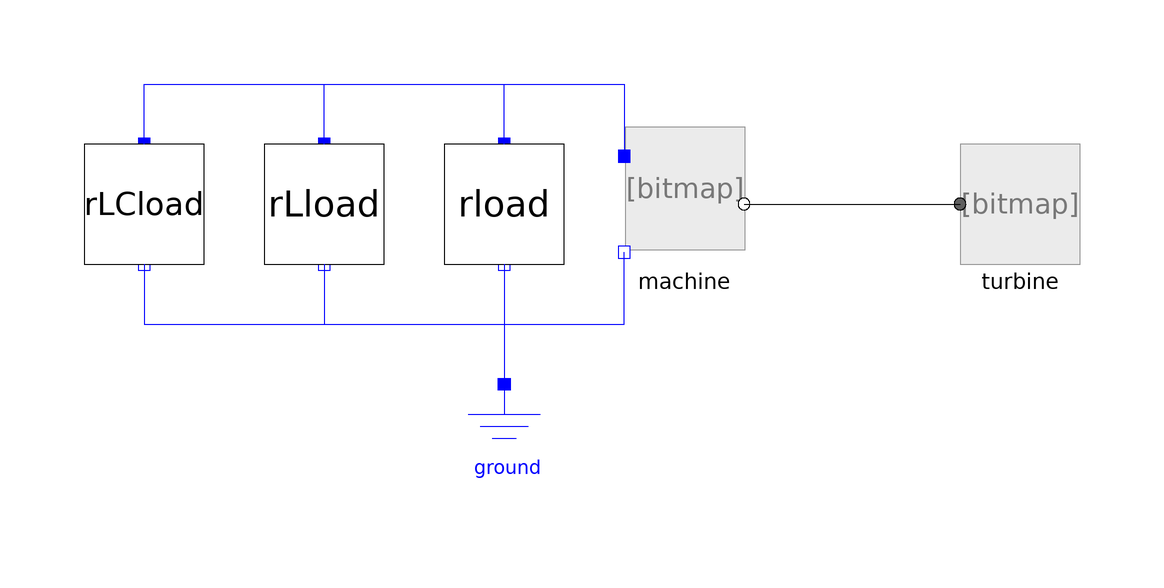

Above is the diagram view of the following Modelica model: its components placed by their Placement annotations and its connect equations drawn as lines.

model TestLoads
        extends Modelica.Icons.Example;

        Components.Machine machine annotation (Placement(transformation(extent={{0,-10},{20,10}})));
        Components.Turbine turbine annotation (Placement(transformation(rotation=0, extent={{56,-10},{76,10}})));
        Components.Rload rload annotation (Placement(transformation(extent={{-30,-10},{-10,10}})));
        Modelica.Electrical.Analog.Basic.Ground ground annotation (Placement(transformation(extent={{-30,-50},{-10,-30}})));
        Components.RLload rLload annotation (Placement(transformation(extent={{-60,-10},{-40,10}})));
        Components.RLCload rLCload annotation (Placement(transformation(extent={{-90,-10},{-70,10}})));
      equation
        connect(machine.flange, turbine.flange_a) annotation (Line(points={{20,0},{56,0}}, color={0,0,0}));
        connect(rload.p, machine.p) annotation (Line(points={{-20,10},{-20,20},{0,20},{0,8}}, color={0,0,255}));
        connect(rload.n, machine.n) annotation (Line(points={{-20,-10},{-20,-20},{0,-20},{0,-8}}, color={0,0,255}));
        connect(rload.n, ground.p) annotation (Line(points={{-20,-10},{-20,-30}}, color={0,0,255}));
        connect(rLload.p, machine.p) annotation (Line(points={{-50,10},{-50,20},{0,20},{0,8}}, color={0,0,255}));
        connect(rLload.n, ground.p) annotation (Line(points={{-50,-10},{-50,-20},{-20,-20},{-20,-30}}, color={0,0,255}));
        connect(rLCload.p, machine.p) annotation (Line(points={{-80,10},{-80,20},{0,20},{0,8}}, color={0,0,255}));
        connect(rLCload.n, ground.p) annotation (Line(points={{-80,-10},{-80,-20},{-20,-20},{-20,-30}}, color={0,0,255}));
        annotation (Icon(coordinateSystem(preserveAspectRatio=false)), Diagram(coordinateSystem(preserveAspectRatio=false)),
          experiment(StopTime=1.1));
      end TestLoads;